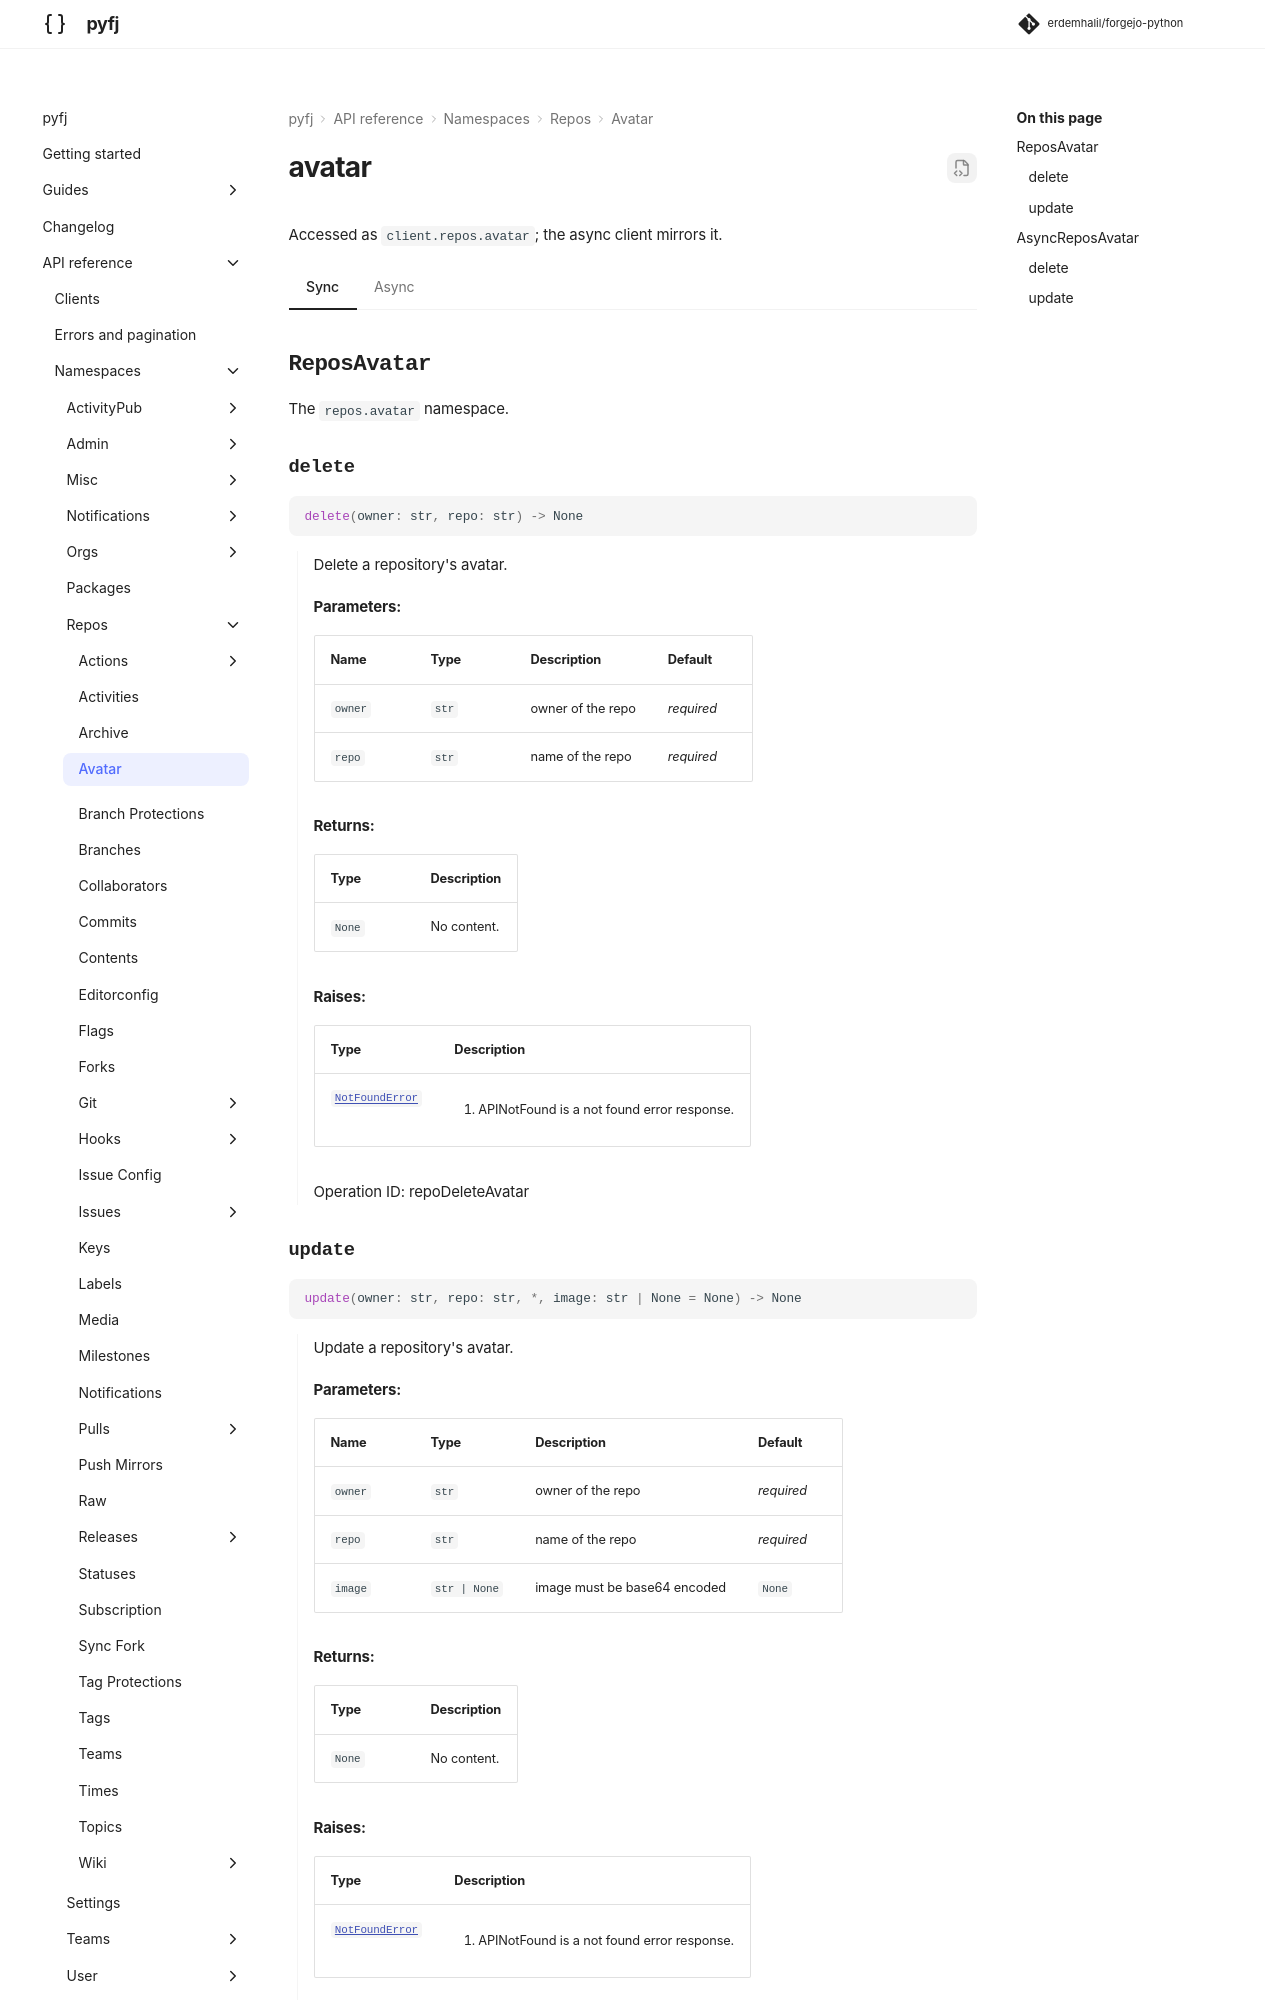

repository: erdemhalil/forgejo-python · page: 0.1/reference/namespaces/repos/avatar/index.html · generator: mkdocs

---
title: "repos.avatar"
description: "API reference for `client.repos.avatar` — sync and async."
---

# avatar

Accessed as `client.repos.avatar`; the async client mirrors it.

=== "Sync"

    ::: pyfj._generated.api.repos.ReposAvatar

=== "Async"
